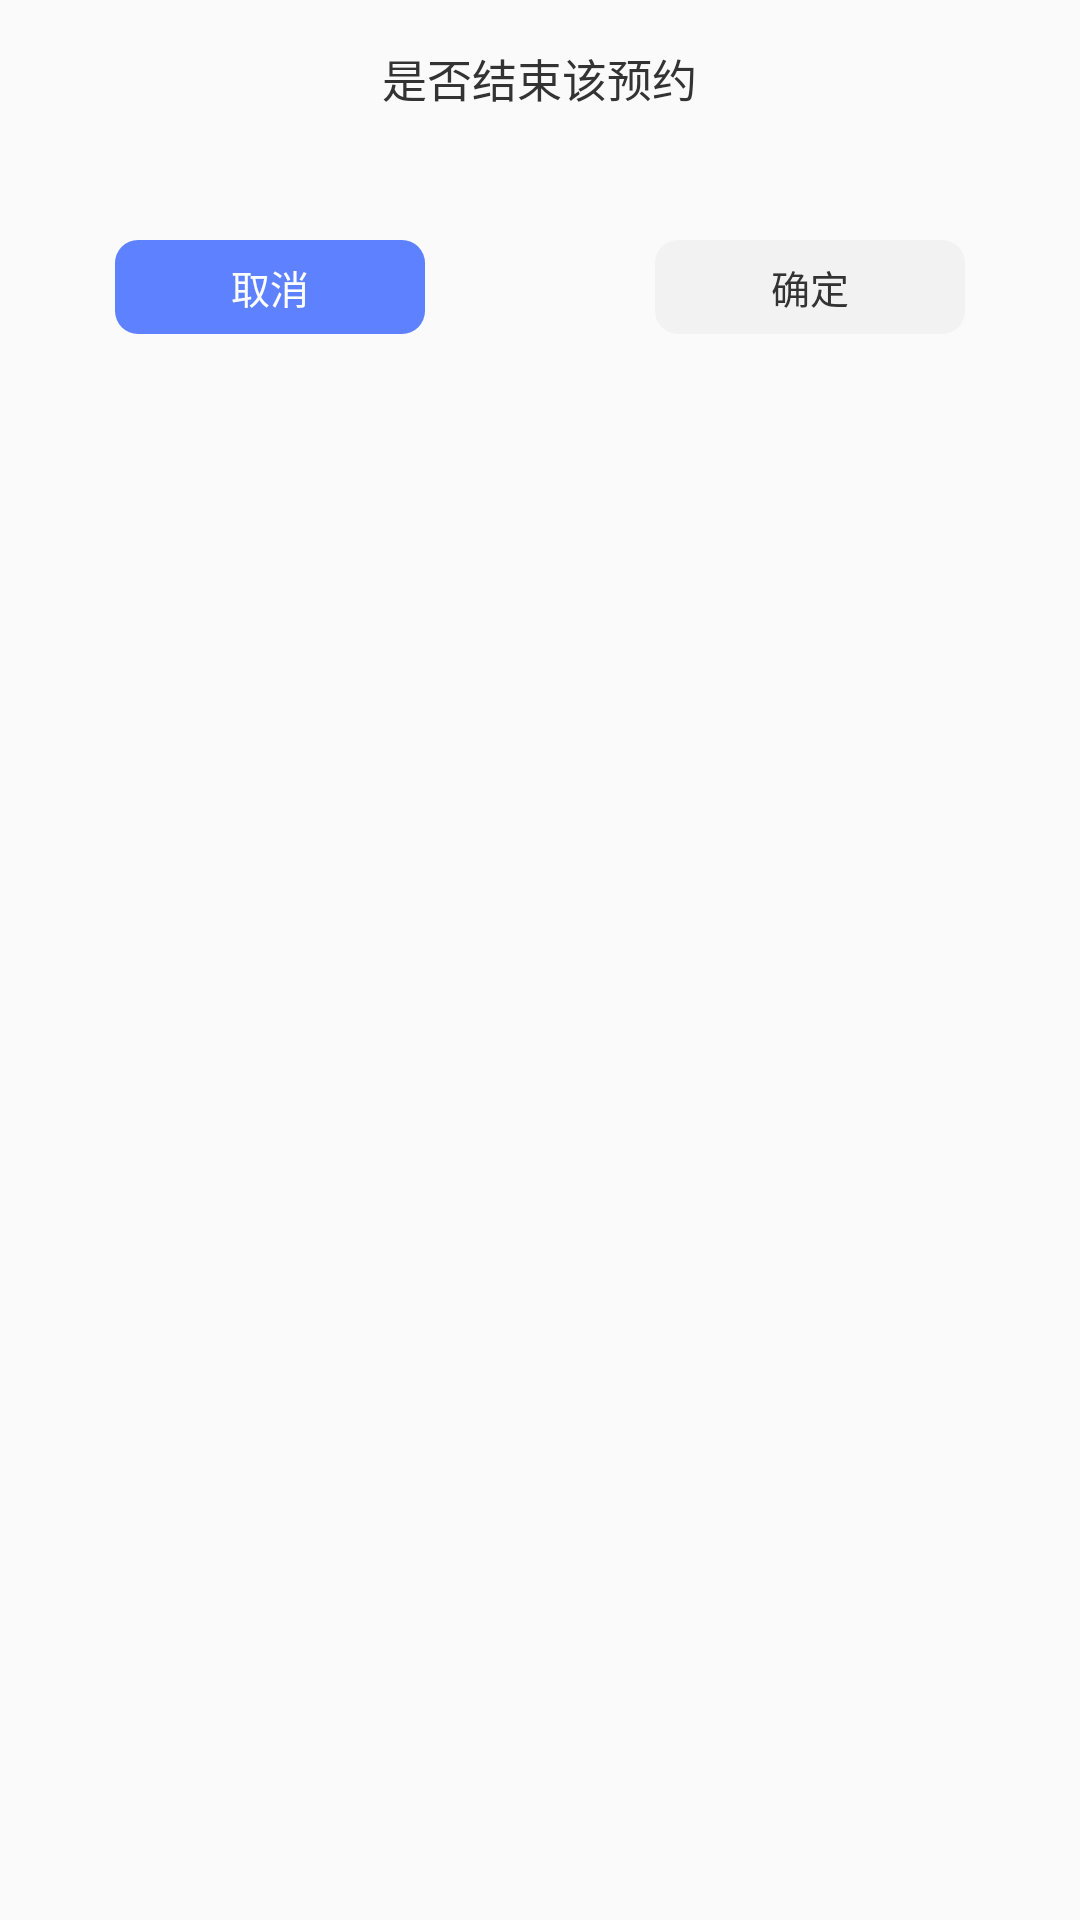

Reconstruct the res/layout file that produces this screen, plus the resources it refers to.
<!-- AndroidManifest.xml: application theme AppTheme -->
<!-- res/layout/dialog_exit.xml -->
<?xml version="1.0" encoding="utf-8"?>
<LinearLayout xmlns:android="http://schemas.android.com/apk/res/android"
    android:layout_width="match_parent"
    android:layout_height="wrap_content"
    android:background="@drawable/shape_white_10"
    android:orientation="vertical">



    <TextView
        android:layout_width="wrap_content"
        android:layout_height="wrap_content"
        android:layout_gravity="center"
        android:layout_marginTop="15dp"
        android:text="是否结束该预约"
        android:textColor="@color/color_333333"
        android:textSize="15sp" />

    <LinearLayout
        android:layout_width="match_parent"
        android:layout_height="wrap_content"
        android:layout_marginTop="43dp"
        android:layout_marginBottom="10dp"
        android:orientation="horizontal">

        <LinearLayout
            android:layout_width="0dp"
            android:layout_height="wrap_content"
            android:layout_weight="1"
            android:orientation="vertical">

            <TextView
                android:id="@+id/tv_cancel"
                android:layout_width="wrap_content"
                android:layout_height="wrap_content"
                android:layout_gravity="center"
                android:background="@drawable/shape_blue_10"
                android:paddingHorizontal="38.5dp"
                android:paddingVertical="6dp"
                android:text="取消"
                android:textColor="@color/color_FFFFFF"
                android:textSize="13sp" />
        </LinearLayout>

        <LinearLayout
            android:layout_width="0dp"
            android:layout_height="wrap_content"
            android:layout_weight="1"
            android:orientation="vertical">

            <TextView
                android:id="@+id/tv_sure"
                android:layout_width="wrap_content"
                android:layout_height="wrap_content"
                android:layout_gravity="center"
                android:background="@drawable/shape_f2_10"
                android:paddingHorizontal="38.5dp"
                android:paddingVertical="6dp"
                android:text="确定"
                android:textColor="@color/color_333333"
                android:textSize="13sp" />
        </LinearLayout>


    </LinearLayout>

</LinearLayout>
<!-- resources referenced by this layout -->
<resources>
  <color name="color_333333">#333333</color>
  <color name="color_FFFFFF">#FFFFFF</color>
  <!-- drawable shape_blue_10 (drawable) -->
  <?xml version="1.0" encoding="utf-8"?>
  <shape xmlns:android="http://schemas.android.com/apk/res/android"
      android:shape="rectangle">
      
  
      
      <solid android:color="#5E82FF" />
  
      
      <stroke
          android:width="0dp"
          android:color="#FFFFFF" />
  
      
      <corners android:radius="7.5dp" />
  
  </shape>
  <!-- drawable shape_f2_10 (drawable) -->
  <?xml version="1.0" encoding="utf-8"?>
  <shape xmlns:android="http://schemas.android.com/apk/res/android"
      android:shape="rectangle">
      
  
      
      <solid android:color="#F2F2F2" />
  
      
      <stroke
          android:width="0dp"
          android:color="#FFFFFF" />
  
      
      <corners android:radius="7.5dp" />
  
  </shape>
  <style name="AppTheme" parent="Theme.AppCompat.Light.NoActionBar">
          
          <item name="colorPrimary">@color/colorPrimary</item>
          <item name="colorPrimaryDark">@color/colorPrimaryDark</item>
          <item name="colorAccent">@color/colorAccent</item>
      </style>
  <color name="colorPrimary">#6200EE</color>
  <color name="colorPrimaryDark">#3700B3</color>
  <color name="colorAccent">#03DAC5</color>
</resources>
